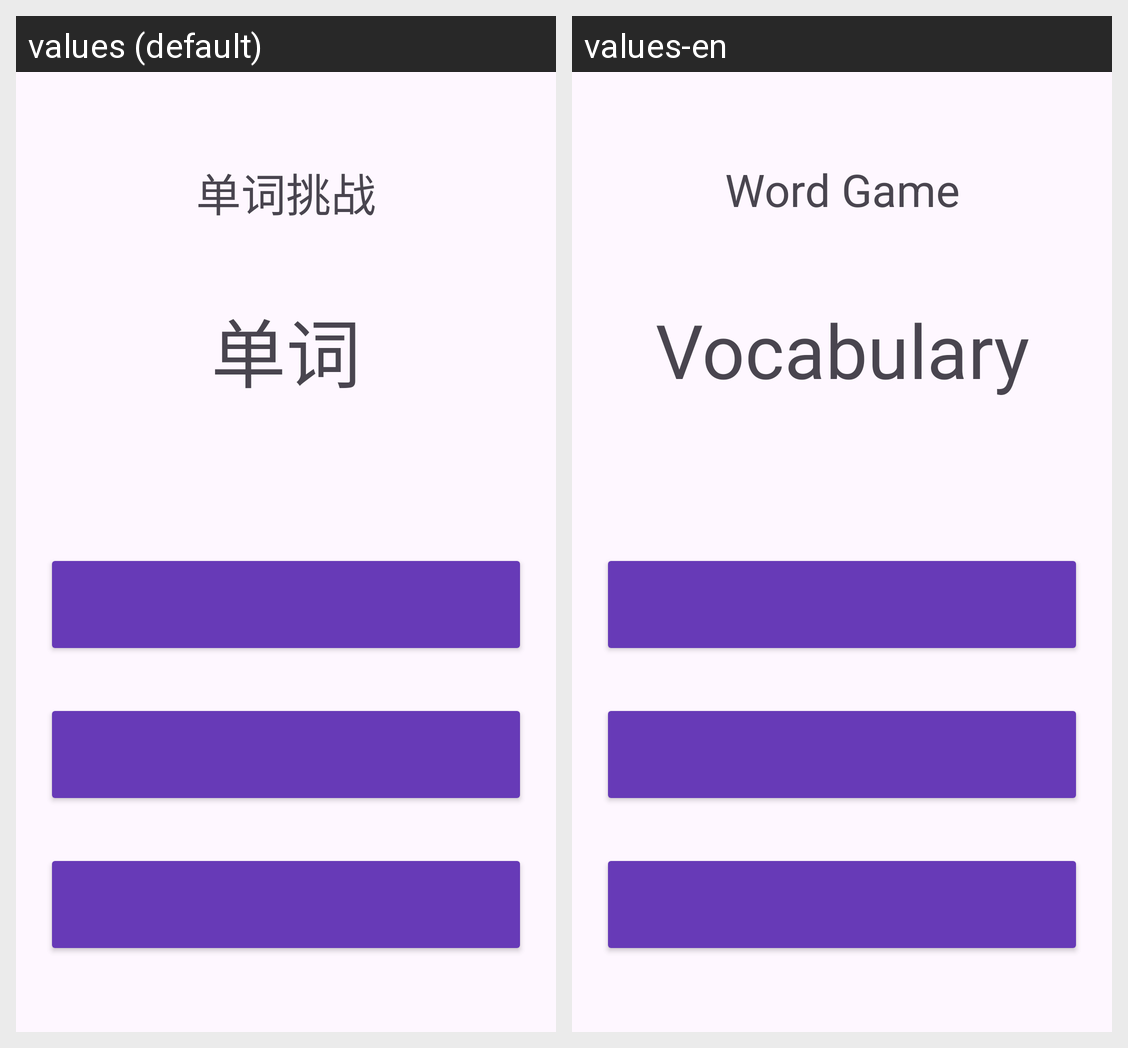

Locale-by-locale string values for the Android screen shown in this grid:
Android screen res/layout/fragment_first.xml rendered under 2 locales, left to right: values (default), values-en. Device: Nexus 5 (rendered at 1080×1920; each locale shown at half size, 540×960, under a caption strip naming it); theme Theme.VocabularyBook.
Strings drawn on this screen, with the default value and each locale's value (text and hints the layout hard-codes, and strings that could not be matched under every locale, appear in the picture but are not listed):

wordChallenge
  values: 单词挑战
  values-en: Word Game

word
  values: 单词
  values-en: Vocabulary
